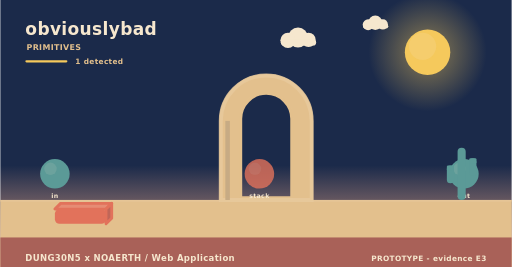
t = 0.00 s
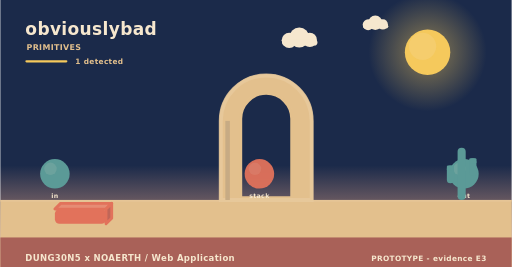
t = 1.67 s
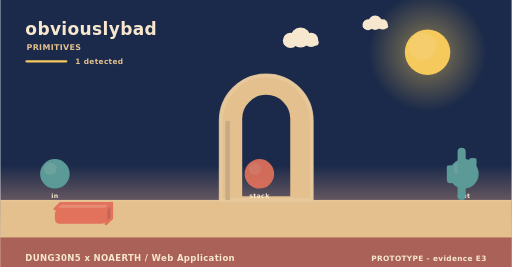
t = 3.33 s
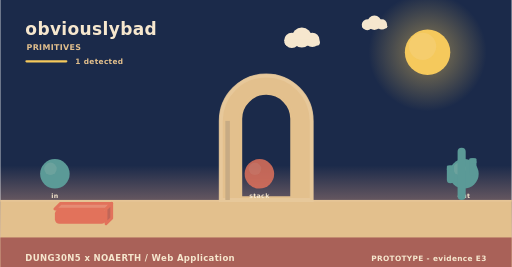
t = 5.00 s
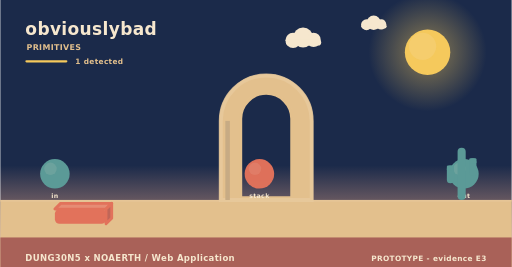
t = 6.67 s
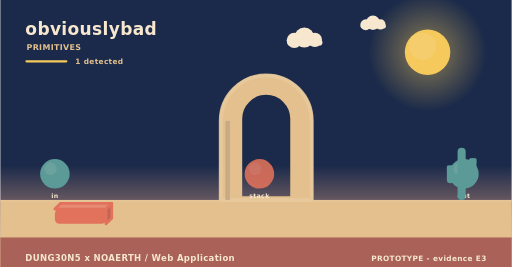
t = 8.33 s

The animated SVG that drew these frames (rendered in a browser with its animation timeline set to each time). Animation: 3 SMIL elements (animate=1,animateTransform=2); frames cover the first 8.33 s, repeats indefinitely.

<svg xmlns="http://www.w3.org/2000/svg" width="900" height="470" viewBox="0 0 900 470" role="img" aria-label="obviouslybad - how it behaves"><linearGradient id="skys" x1="0" y1="0" x2="0" y2="1"><stop offset="0" stop-color="#1b2a4a"/><stop offset="0.62" stop-color="#1b2a4a"/><stop offset="1" stop-color="#f3ad8a"/></linearGradient><rect width="900" height="470" fill="url(#skys)"/><radialGradient id="suns"><stop offset="0.35" stop-color="#f5c95c" stop-opacity="0.34"/><stop offset="1" stop-color="#f5c95c" stop-opacity="0"/></radialGradient><circle cx="752" cy="92" r="104" fill="url(#suns)"/><circle cx="752" cy="92" r="40" fill="#f5c95c"/><circle cx="743.2" cy="81.6" r="24" fill="#f5d27e" opacity="0.5"/><g><circle cx="524" cy="66" r="17.64" fill="#f6e7ce"/><circle cx="506.36" cy="71.04" r="13.44" fill="#f6e7ce"/><circle cx="542.48" cy="70.2" r="12.6" fill="#f6e7ce"/><rect x="493.76" y="69.36" width="62.16" height="10.92" rx="5.46" fill="#f6e7ce"/><animateTransform attributeName="transform" type="translate" values="0 0;24 0;0 0" dur="36s" begin="0s" repeatCount="indefinite"/></g><g><circle cx="660" cy="40" r="12.6" fill="#f6e7ce"/><circle cx="647.4" cy="43.6" r="9.6" fill="#f6e7ce"/><circle cx="673.2" cy="43" r="9" fill="#f6e7ce"/><rect x="638.4" y="42.4" width="44.4" height="7.8" rx="3.9" fill="#f6e7ce"/><animateTransform attributeName="transform" type="translate" values="0 0;-18 0;0 0" dur="46s" begin="3s" repeatCount="indefinite"/></g><rect x="0" y="352" width="900" height="118" fill="#e3c08d"/><rect x="0" y="352" width="900" height="3" fill="#e6c596"/><text x="44" y="62" font-family="Verdana,DejaVu Sans,sans-serif" font-size="30" font-weight="700" letter-spacing="0.6" fill="#f6e7ce" text-anchor="start">obviouslybad</text><text x="46" y="88" font-family="Verdana,DejaVu Sans,sans-serif" font-size="14" font-weight="700" letter-spacing="0.6" fill="#e3c08d" text-anchor="start">PRIMITIVES</text><rect x="44" y="106" width="74" height="4" rx="2" fill="#f5c95c"/><text x="132" y="112" font-family="Verdana,DejaVu Sans,sans-serif" font-size="13" font-weight="700" letter-spacing="0.6" fill="#e3c08d" text-anchor="start">1 detected</text><path d="M388,352 L388,212.8 A80,80 0 0 1 548,212.8 L548,352 Z M423.2,348 L423.2,209.22 A44.8,44.8 0 0 1 512.8,209.22 L512.8,348 Z" fill="#e3c08d" fill-rule="evenodd" stroke="#e3c08d" stroke-width="5" stroke-linejoin="round"/><path d="M388,352 L388,212.8 A80,80 0 0 1 548,212.8 L548,352 Z" fill="none" stroke="#e8c99d" stroke-width="7" stroke-linecap="round" opacity="0.85"/><rect x="396" y="212.8" width="8" height="139.2" fill="#c7ab84"/><circle cx="96" cy="306" r="26" fill="#5b9a97"/><circle cx="88.2" cy="297.16" r="10.92" fill="#7aa9a2" opacity="0.55"/><text x="96" y="348" font-family="Verdana,DejaVu Sans,sans-serif" font-size="11" font-weight="700" letter-spacing="0.6" fill="#f6e7ce" text-anchor="middle">in</text><g><circle cx="456" cy="306" r="26" fill="#e2725b"/><circle cx="448.2" cy="297.16" r="10.92" fill="#e68972" opacity="0.55"/><animate attributeName="opacity" values="0.8;1;0.8" dur="4.6s" begin="0s" repeatCount="indefinite"/></g><text x="456" y="348" font-family="Verdana,DejaVu Sans,sans-serif" font-size="11" font-weight="700" letter-spacing="0.6" fill="#f6e7ce" text-anchor="middle">stack</text><circle cx="816" cy="306" r="26" fill="#5b9a97"/><circle cx="808.2" cy="297.16" r="10.92" fill="#7aa9a2" opacity="0.55"/><text x="816" y="348" font-family="Verdana,DejaVu Sans,sans-serif" font-size="11" font-weight="700" letter-spacing="0.6" fill="#f6e7ce" text-anchor="middle">out</text><path d="M96,368 L186,368 L196,358 L106,358 Z" fill="#e68c74" stroke="#e2725b" stroke-width="5" stroke-linejoin="round"/><path d="M186,368 L196,358 L196,384 L186,394 Z" fill="#c06658" stroke="#e2725b" stroke-width="5" stroke-linejoin="round"/><rect x="96" y="368" width="90" height="26" rx="8" fill="#e2725b"/><rect x="804.86" y="260" width="14.28" height="92" rx="7.14" fill="#5b9a97"/><rect x="785.96" y="291.28" width="12.6" height="31.28" rx="6.3" fill="#5b9a97"/><rect x="785.96" y="291.28" width="12.6" height="9.2" rx="2.1" fill="#5b9a97"/><rect x="825.44" y="278.4" width="12.6" height="31.28" rx="6.3" fill="#5b9a97"/><rect x="825.44" y="278.4" width="12.6" height="9.2" rx="2.1" fill="#5b9a97"/><rect x="0" y="418" width="900" height="52" rx="0" fill="#a65c56" opacity="0.94"/><text x="44" y="460" font-family="Verdana,DejaVu Sans,sans-serif" font-size="15" font-weight="700" letter-spacing="0.6" fill="#f6e7ce" text-anchor="start">DUNG30N5 x NOAERTH  /  Web Application</text><text x="856" y="460" font-family="Verdana,DejaVu Sans,sans-serif" font-size="13" font-weight="700" letter-spacing="0.6" fill="#f6e7ce" text-anchor="end">PROTOTYPE  -  evidence E3</text></svg>
